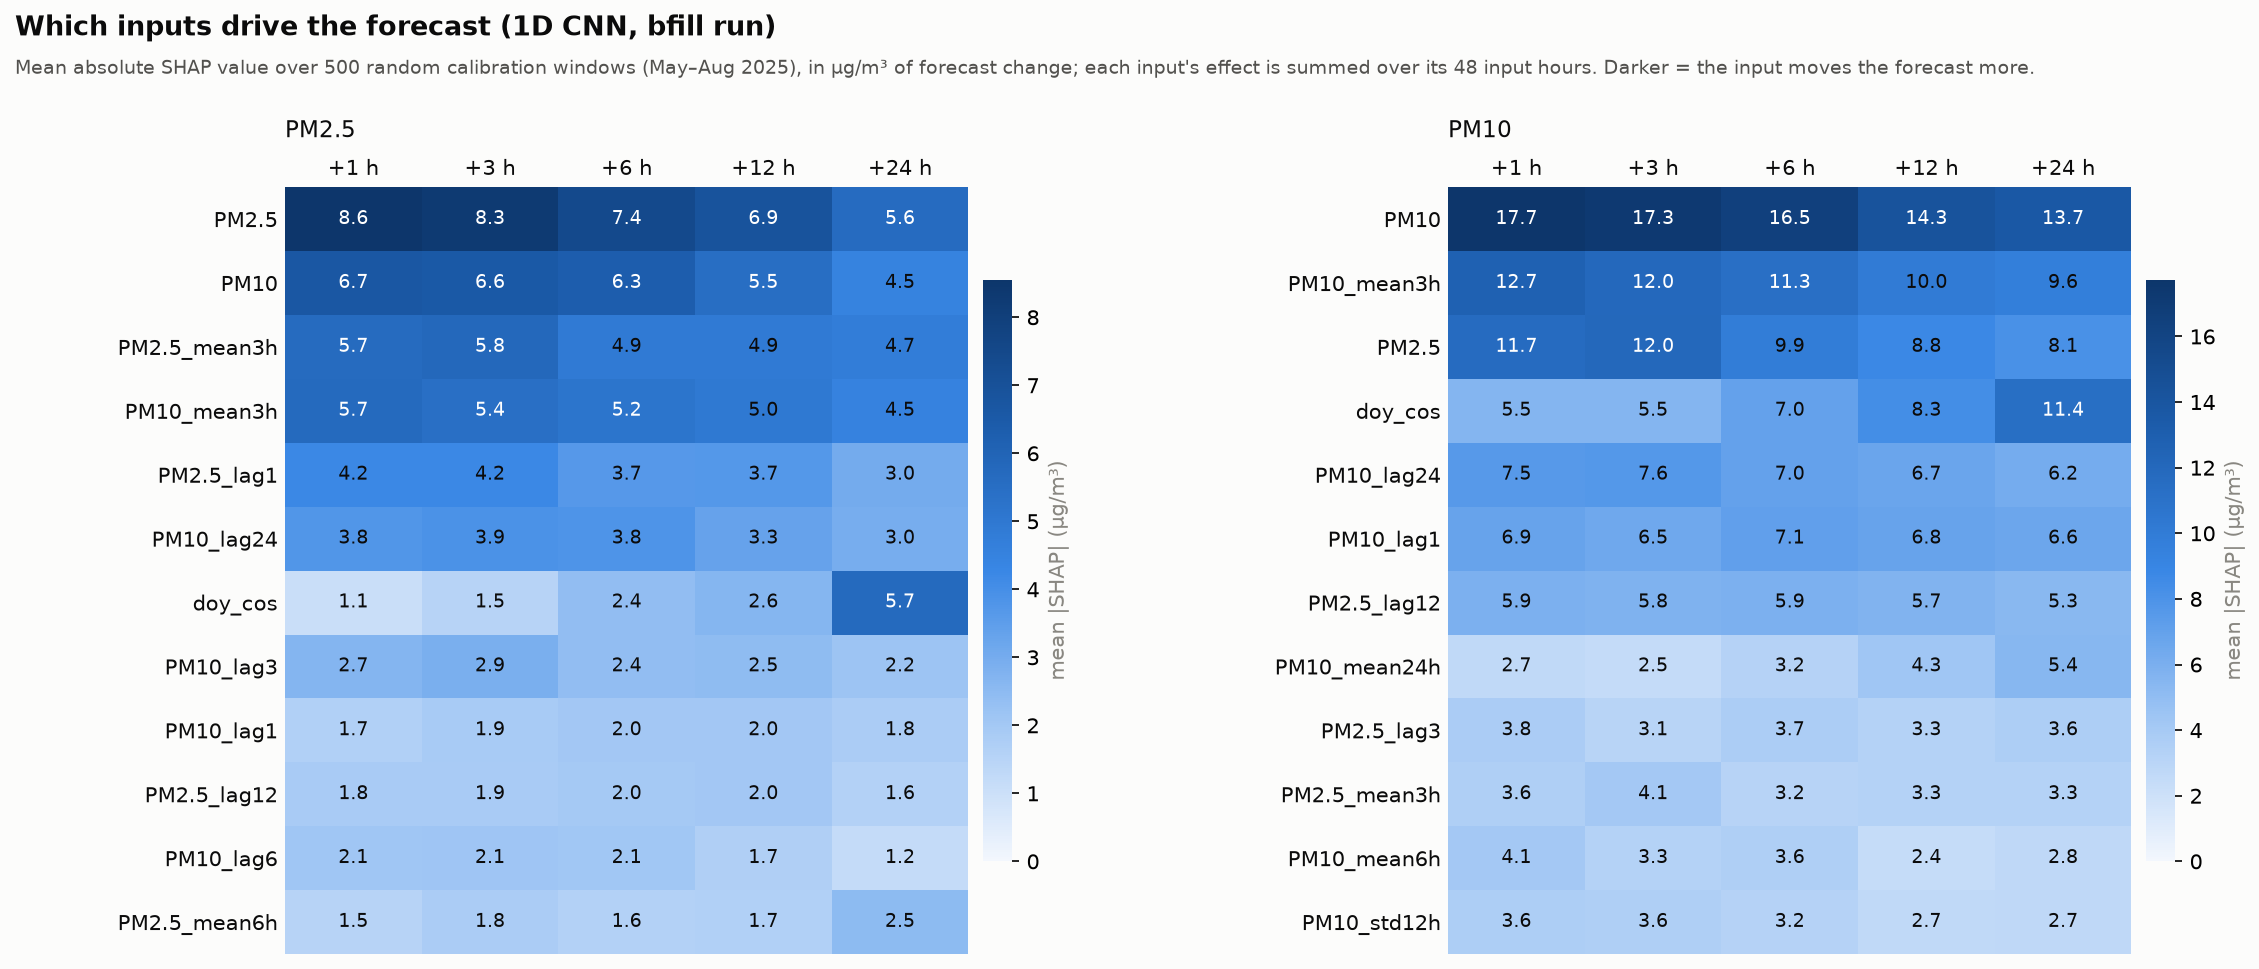

The data file committed next to this chart (first rows):
target, horizon, feature, mean_abs_shap, mean_shap, rank
PM10, 1, PM10, 17.73, -17.66, 1
PM10, 1, PM10_mean3h, 12.68, -12.55, 2
PM10, 1, PM2.5, 11.67, -11.41, 3
PM10, 1, PM10_lag24, 7.492, 7.477, 4
PM10, 1, PM10_lag1, 6.854, -6.843, 5
PM10, 1, PM2.5_lag12, 5.942, 5.926, 6
PM10, 1, doy_cos, 5.543, -5.543, 7
PM10, 1, PM10_mean6h, 4.132, -4.102, 8
PM10, 1, PM2.5_lag3, 3.796, 3.701, 9
PM10, 1, PM10_std12h, 3.604, -3.492, 10
PM10, 1, PM2.5_mean3h, 3.577, -3.457, 11
PM10, 1, PM2.5_lag6, 3.308, 2.968, 12
PM10, 1, PM10_lag6, 3.005, 2.744, 13
PM10, 1, PM2.5_lag1, 2.79, -2.705, 14
PM10, 1, PM10_mean24h, 2.675, -2.64, 15
PM10, 1, PM10_lag12, 2.533, 2.147, 16
PM10, 1, PM10_mean12h, 2.057, -1.809, 17
PM10, 1, WD_sin, 2.016, -0.7452, 18
PM10, 1, PM2.5_lag24, 1.848, 1.817, 19
PM10, 1, AT, 1.826, -1.623, 20
PM10, 1, CO, 1.774, 1.746, 21
PM10, 1, PM2.5_std24h, 1.661, 1.494, 22
PM10, 1, PM10_std3h, 1.595, 1.375, 23
PM10, 1, hour_sin, 1.584, -0.3027, 24
PM10, 1, RH, 1.505, -1.16, 25
PM10, 1, PM2.5_mean24h, 1.428, 1.139, 26
PM10, 1, doy_sin, 1.414, 0.6296, 27
PM10, 1, PM2.5_mean12h, 1.384, 1.274, 28
PM10, 1, PM10_lag3, 1.264, -1.201, 29
PM10, 1, PM2.5_std3h, 1.182, -0.9149, 30
PM10, 1, hour_cos, 1.11, 0.0911, 31
PM10, 1, BENZENE, 1.058, -0.7385, 32
PM10, 1, PM10_std24h, 1.027, -0.5048, 33
PM10, 1, PM2.5_std6h, 0.9629, 0.6872, 34
PM10, 1, NO2, 0.9462, 0.4747, 35
PM10, 1, BP, 0.9418, -0.1023, 36
PM10, 1, TOLUENE, 0.8308, 0.6056, 37
PM10, 1, PM10_std6h, 0.815, 0.1775, 38
PM10, 1, SR, 0.7475, -0.2064, 39
PM10, 1, PM2.5_mean6h, 0.7447, 0.6464, 40
PM10, 1, PM2.5_std12h, 0.7198, -0.0291, 41
PM10, 1, RF, 0.7004, -0.317, 42
PM10, 1, NO, 0.5994, -0.3181, 43
PM10, 1, NOX, 0.565, -0.197, 44
PM10, 1, SO2, 0.5474, -0.3522, 45
PM10, 1, WD_cos, 0.5168, -0.188, 46
PM10, 1, OZONE, 0.3649, 0.0414, 47
PM10, 1, NH3, 0.2918, 0.0094, 48
PM10, 1, stuck_pm25, 0.0618, 0.0419, 49
PM10, 1, stuck_pm10, 0.0, 0.0, 50
PM10, 3, PM10, 17.27, -17.21, 1
PM10, 3, PM2.5, 12.03, -11.76, 2
PM10, 3, PM10_mean3h, 11.98, -11.85, 3
PM10, 3, PM10_lag24, 7.648, 7.636, 4
PM10, 3, PM10_lag1, 6.508, -6.497, 5
PM10, 3, PM2.5_lag12, 5.773, 5.76, 6
PM10, 3, doy_cos, 5.544, -5.544, 7
PM10, 3, PM2.5_mean3h, 4.091, -4.051, 8
PM10, 3, PM10_std12h, 3.561, -3.444, 9
PM10, 3, PM2.5_lag1, 3.471, -3.394, 10
... 440 more rows
